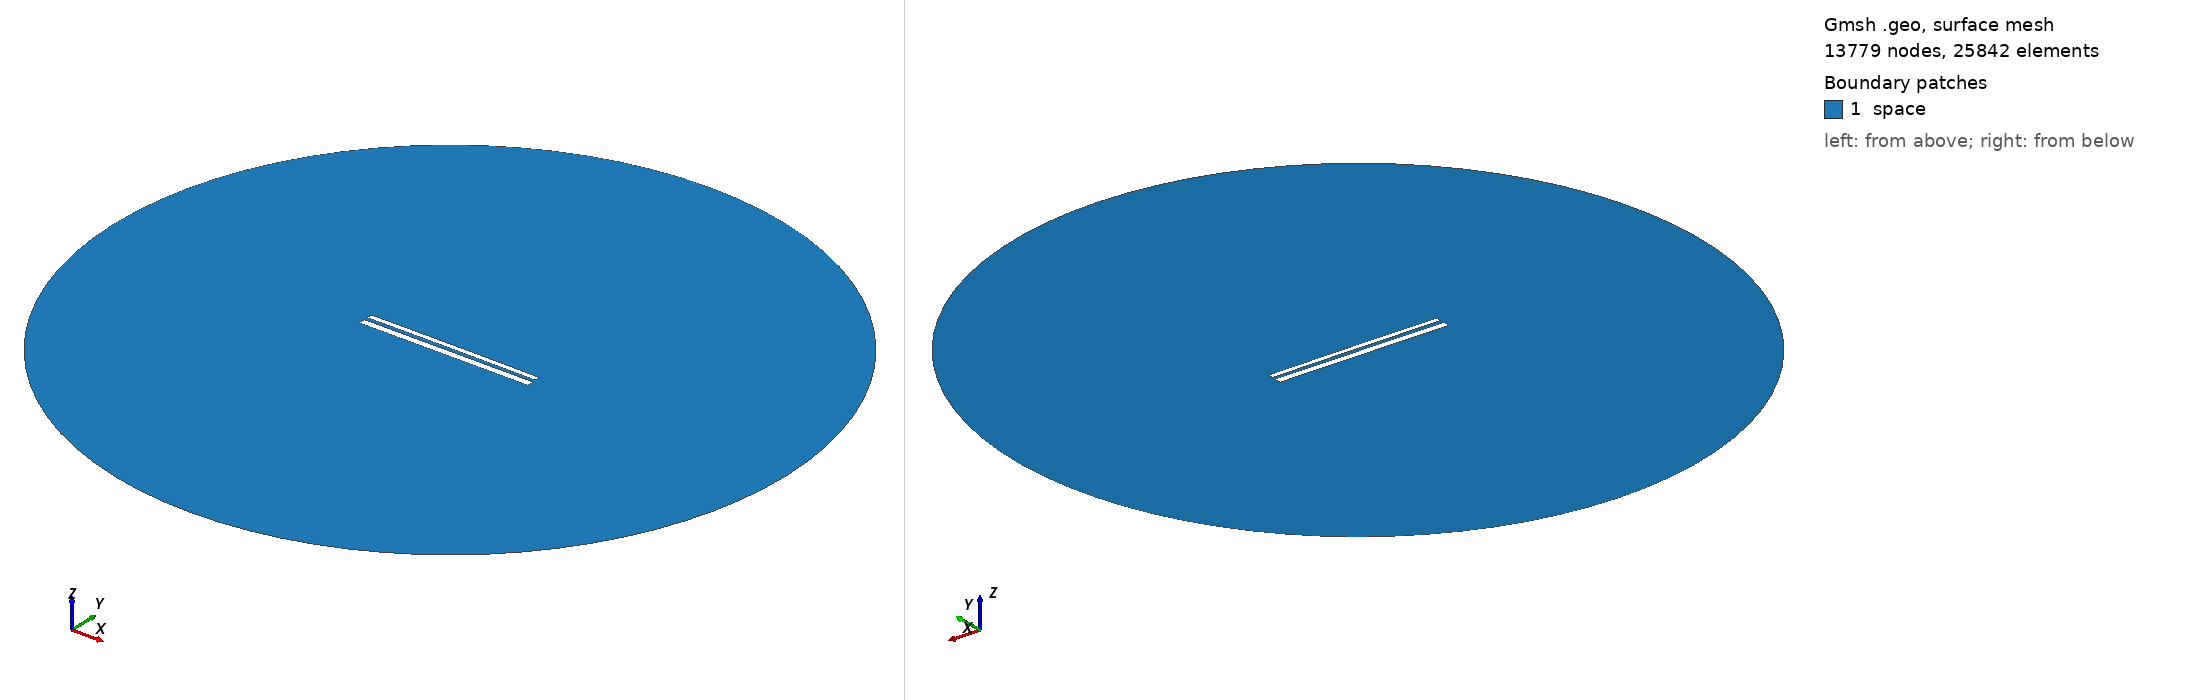

Gmsh geometry script, surface-meshed: 13779 nodes, 25842 surface elements. Boundary patches (legend numbers): 1 space. Left view from above one corner, right view from below the opposite corner. Legend entries are the model's physical surfaces. The drawing asked Gmsh for element sizes between 1% and 20% of the model's largest extent; the script's own settings can give other sizes.

=== 10838.geo (drawn) ===
//---------------------------------------
// Geometry kernel
//---------------------------------------

SetFactory("OpenCASCADE");



//---------------------------------------
// Parameters of the geometry
//---------------------------------------

// Overetch of the upper plate
overetch = 0.375;

// Distance between the plates
distance = 2.0;

// Discretization over the x axis (for the deformation)
nx = 50; 

// Length of the plate
L = 100 - overetch; 

// Number of modes
n = 4; 

// 1st mode coefficient
coeff(1) = -0.075;
beta(1) = 0.596864 * 3.1415926535 / L;

// 2nd mode coefficient
coeff(2) = 0.07499999999999998;
beta(2) = 1.49418 * 3.1415926535 / L;

// 3rd mode coefficient
coeff(3) = 0.0;
beta(3) = 2.50025 * 3.1415926535 / L;

// 4th mode coefficient
coeff(4) = 0.0;
beta(4) = 3.49999 * 3.1415926535 / L;



//---------------------------------------
// Upper plate (deformed rectangle)
//---------------------------------------

// Coordiantes of the upper plate
xmin = -50;
xmax = 50 - overetch;

// Height of the upper plate
yheight = 4 - 2 * overetch;

// Indexes of the points
UpperID[] = {};
LowerID[] = {};
LeftID[] = {};
RightID[] = {};

// Point index
p = 1;

// Horizontal edges
For i In {1:nx}
    x = xmin + (i-1)*(xmax - xmin)/(nx-1);

    y_bottom = distance / 2 + overetch;
    For j In {1:n}
        C = (Cosh(beta(j)*L) + Cos(beta(j)*L)) / (Sinh(beta(j)*L) + Sin(beta(j)*L));
        y_bottom  = y_bottom + coeff(j) * (Cosh(beta(j)*(x+50)) - Cos(beta(j)*(x+50)) - C * (Sinh(beta(j)*(x+50)) - Sin(beta(j)*(x+50))));
    EndFor

    y_top = y_bottom + yheight;

    Point(p) = {x, y_top, 0, 1.0};
    UpperID[i] = p;
    p = p + 1;

    Point(p) = {x, y_bottom, 0, 1.0};
    LowerID[i] = p;
    p = p + 1;
EndFor

// Create point lists
UpperPts[] = {}; LowerPts[] = {};
For i In {1:nx}
  UpperPts[] += {UpperID[i]};
  LowerPts[] += {LowerID[i]};
EndFor

// Build splines
Spline(1) = {UpperPts[]};
Spline(2) = {LowerPts[]};
Line(3) = {LowerPts[nx-1], UpperPts[nx-1]};
Line(4) = {LowerPts[0], UpperPts[0]};

// Build the plane surface
Curve Loop(1) = {2, 3, -1, -4};
Plane Surface(1) = {1};



//---------------------------------------
// Lower plate (rectangle)
//---------------------------------------

// Vertices
Point(1001) = {-50, -1, 0, 1.0};
Point(1002) = { 50, -1, 0, 1.0};
Point(1003) = { 50,  -5, 0, 1.0};
Point(1004) = {-50,  -5, 0, 1.0};

// Edges
Line(5) = {1001, 1002};
Line(6) = {1002, 1003};
Line(7) = {1003, 1004};
Line(8) = {1004, 1001};

// Plane surface
Line Loop(2) = {5, 6, 7, 8};
Plane Surface(2) = {2}; 



//---------------------------------------
// Outer (fictious) boundary
//---------------------------------------

// Points
Point(1005) = {0, 0, 0};       // Center
Point(1006) = {200, 0, 0};     // Start point
Point(1007) = {0, 200, 0};     // 90 degrees
Point(1008) = {-200, 0, 0};    // 180 degrees
Point(1009) = {0, -200, 0};    // 270 degrees

// Circle arcs (each needs start, center, end)
Circle(9) = {1006, 1005, 1007};
Circle(10) = {1007, 1005, 1008};
Circle(11) = {1008, 1005, 1009};
Circle(12) = {1009, 1005, 1006};

// Plane surface for the entire domain
Curve Loop(3) = {9, 10, 11, 12};
Surface(3) = {3};

// Subtract the plates from the whole domain to obtain the actual domain where we want to solve the equations
BooleanDifference{ Surface{3}; Delete; }{ Surface{1}; Surface{2}; Delete; }




//---------------------------------------
// Transfinite Lines/Curves
//---------------------------------------

// Set the number of points on the boundaries
r = 7;

// Plates
Transfinite Curve {1, 2} = 50*r Using Progression 1;
Transfinite Curve {3, 4} = 2*r Using Progression 1;
Transfinite Line {5, 7} = 50*r Using Progression 1;
Transfinite Line {6, 8} = 2*r Using Progression 1;

// Outer boundary
Transfinite Line {9, 10, 11, 12} = 20 Using Progression 1;



//---------------------------------------
// Physical groups
//---------------------------------------                

// Physical curves (boundaries)
Physical Line("force_segment", 10) = {2};
Physical Line("upper_plate", 11) = {1, 3, 4};
Physical Line("lower_plate", 12) = {5, 6, 7, 8};
Physical Line("boundary", 20) = {9, 10, 11, 12};

// Physical Surfaces
Physical Surface("space", 30) = {3};



//---------------------------------------
// 6. Generate the Mesh
//---------------------------------------

// 2D mesh generation
Mesh 2;
